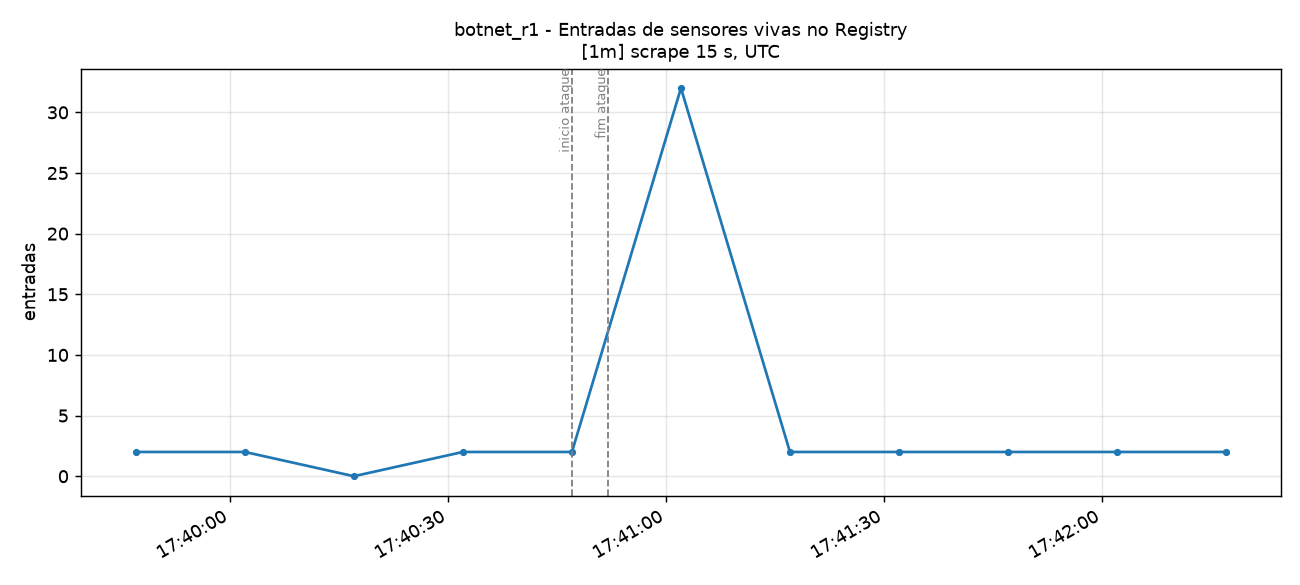

Source data for this figure (header and first rows):
time_utc, serie, valor
2026-11-12T17:39:47+00:00, instance=registry-pt-aveiro-dc1-r01-n01.…, 2.0
2026-11-12T17:40:02+00:00, instance=registry-pt-aveiro-dc1-r01-n01.…, 2.0
2026-11-12T17:40:17+00:00, instance=registry-pt-aveiro-dc1-r01-n01.…, 0.0
2026-11-12T17:40:32+00:00, instance=registry-pt-aveiro-dc1-r01-n01.…, 2.0
2026-11-12T17:40:47+00:00, instance=registry-pt-aveiro-dc1-r01-n01.…, 2.0
2026-11-12T17:41:02+00:00, instance=registry-pt-aveiro-dc1-r01-n01.…, 32.0
2026-11-12T17:41:17+00:00, instance=registry-pt-aveiro-dc1-r01-n01.…, 2.0
2026-11-12T17:41:32+00:00, instance=registry-pt-aveiro-dc1-r01-n01.…, 2.0
2026-11-12T17:41:47+00:00, instance=registry-pt-aveiro-dc1-r01-n01.…, 2.0
2026-11-12T17:42:02+00:00, instance=registry-pt-aveiro-dc1-r01-n01.…, 2.0
2026-11-12T17:42:17+00:00, instance=registry-pt-aveiro-dc1-r01-n01.…, 2.0
